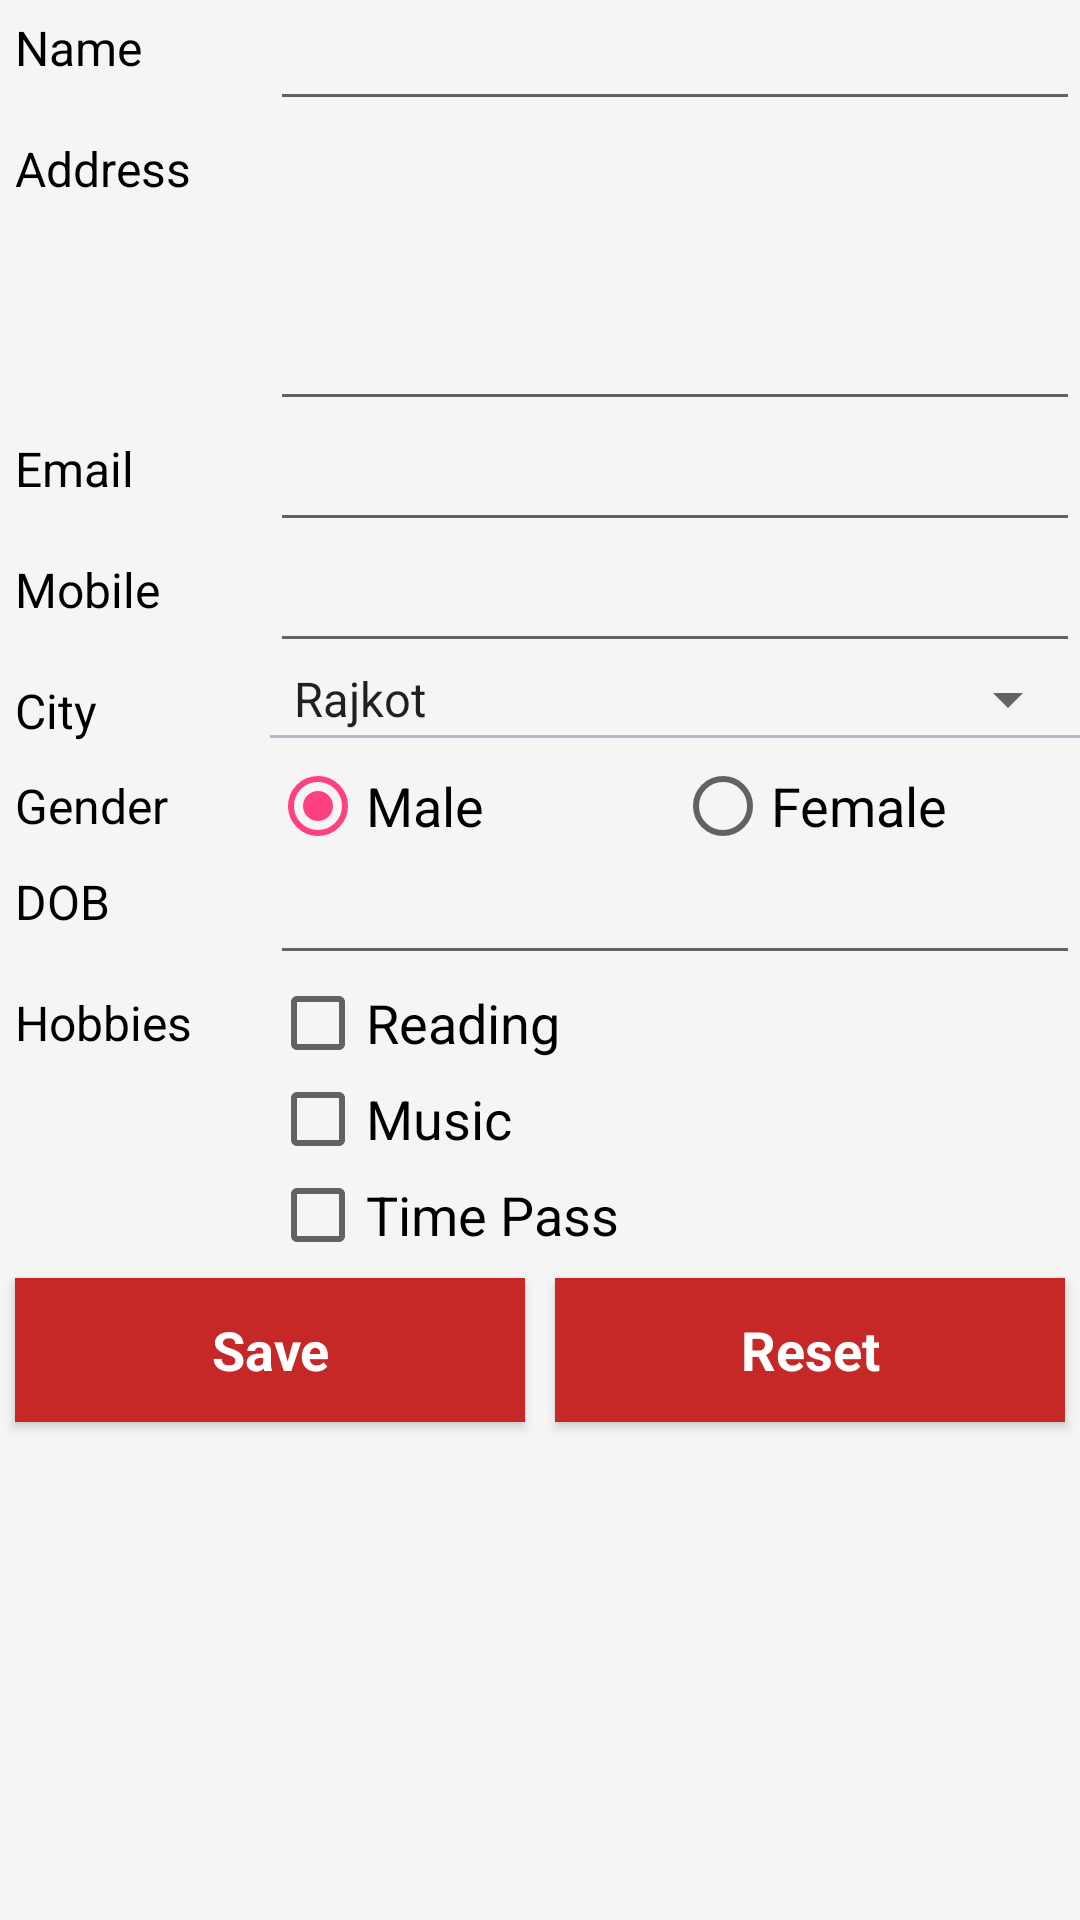

This screen was rendered from an Android layout file. Write that file and the resources it references.
<!-- AndroidManifest.xml: application theme AppTheme -->
<!-- res/layout/activity_registration.xml -->
<?xml version="1.0" encoding="utf-8"?>
<ScrollView xmlns:android="http://schemas.android.com/apk/res/android"
    xmlns:app="http://schemas.android.com/apk/res-auto"
    xmlns:tools="http://schemas.android.com/tools"
    android:layout_width="match_parent"
    android:layout_height="match_parent"
    android:background="@color/background"
    android:orientation="vertical"
    tools:context="my.matrimony.Design.RegistrationActivity">



       <LinearLayout
           android:layout_width="match_parent"
           android:layout_height="match_parent"
           android:orientation="vertical">

    <LinearLayout
        android:layout_width="match_parent"
        android:layout_height="wrap_content"
        android:orientation="horizontal">

        <TextView
            style="@style/reg_title"
            android:text="Name" />

        <EditText
            android:id="@+id/reg_et_name"
            style="@style/reg_value"
            android:inputType="text"/>
    </LinearLayout>

    <LinearLayout
        android:layout_width="match_parent"
        android:layout_height="wrap_content"
        android:orientation="horizontal">

        <TextView
            style="@style/reg_title"
            android:text="Address" />

        <EditText
            android:id="@+id/reg_et_address"
            android:layout_height="100dp"
            style="@style/reg_value"
            android:gravity="top"
            android:inputType="textMultiLine"/>
    </LinearLayout>

    <LinearLayout
        android:layout_width="match_parent"
        android:layout_height="wrap_content"
        android:orientation="horizontal">

        <TextView
            style="@style/reg_title"
            android:text="Email" />

        <EditText
            android:id="@+id/reg_et_email"
            style="@style/reg_value"
            android:inputType="textEmailAddress"/>
    </LinearLayout>

    <LinearLayout
        android:layout_width="match_parent"
        android:layout_height="wrap_content"
        android:orientation="horizontal">

        <TextView
            style="@style/reg_title"
            android:text="Mobile" />

        <EditText
            android:id="@+id/reg_et_mobile"
            style="@style/reg_value"
            android:inputType="number"
            android:maxLength="10"/>
    </LinearLayout>

    <LinearLayout
        android:layout_width="match_parent"
        android:layout_height="wrap_content"
        android:orientation="horizontal">

        <TextView
            style="@style/reg_title"
            android:text="City" />

        <LinearLayout
            android:layout_width="0dp"
            android:layout_height="match_parent"
            android:layout_weight="3"
            android:orientation="vertical">

            <Spinner
                android:id="@+id/reg_sp_city"
                android:layout_width="match_parent"
                android:layout_height="wrap_content"
                android:entries="@array/city"/>

            <View
                android:layout_width="match_parent"
                android:layout_height="1dp"
                android:background="@color/md_blue_grey_200"/>
        </LinearLayout>
    </LinearLayout>

    <LinearLayout
        android:layout_width="match_parent"
        android:layout_height="wrap_content"
        android:orientation="horizontal">

        <TextView
            style="@style/reg_title"
            android:text="Gender" />

        <RadioGroup
            android:layout_width="0dp"
            android:layout_height="match_parent"
            android:orientation="horizontal"
            android:layout_weight="3">
            <RadioButton
                android:id="@+id/reg_rb_male"
                android:layout_width="0dp"
                android:layout_height="match_parent"
                android:layout_weight="1"
                android:checked="true"
                android:textAppearance="?android:textAppearanceMedium"
                android:fontFamily="sans-serif"
                android:text="Male"/>
            <RadioButton
                android:id="@+id/reg_rb_female"
                android:layout_width="0dp"
                android:layout_height="match_parent"
                android:layout_weight="1"
                android:textAppearance="?android:textAppearanceMedium"
                android:fontFamily="sans-serif"
                android:text="Female"/>
        </RadioGroup>
    </LinearLayout>

    <LinearLayout
        android:layout_width="match_parent"
        android:layout_height="wrap_content"
        android:orientation="horizontal">

        <TextView
            style="@style/reg_title"
            android:text="DOB" />

        <EditText
            android:id="@+id/reg_et_dob"
            style="@style/reg_value" />
    </LinearLayout>

    <LinearLayout
        android:layout_width="match_parent"
        android:layout_height="wrap_content"
        android:orientation="horizontal">

        <TextView
            style="@style/reg_title"
            android:text="Hobbies" />

        <LinearLayout
            android:layout_width="0dp"
            android:layout_height="match_parent"
            android:orientation="vertical"
            android:layout_weight="3">
            <CheckBox
                android:id="@+id/reg_ch_reading"
                android:layout_width="wrap_content"
                android:layout_height="wrap_content"
                android:text="Reading"
                android:textAppearance="?android:textAppearanceMedium"
                android:fontFamily="sans-serif"/>
            <CheckBox
                android:id="@+id/reg_ch_music"
                android:layout_width="wrap_content"
                android:layout_height="wrap_content"
                android:text="Music"
                android:textAppearance="?android:textAppearanceMedium"
                android:fontFamily="sans-serif"/>
            <CheckBox
                android:id="@+id/reg_ch_timepass"
                android:layout_width="wrap_content"
                android:layout_height="wrap_content"
                android:text="Time Pass"
                android:textAppearance="?android:textAppearanceMedium"
                android:fontFamily="sans-serif"/>
        </LinearLayout>


    </LinearLayout>
    <LinearLayout
        android:layout_width="match_parent"
        android:layout_height="wrap_content"
        android:orientation="horizontal">
        <Button
            android:id="@+id/reg_btn_save"
            android:layout_width="0dp"
            android:layout_height="wrap_content"
            android:layout_weight="1"
            android:text="Save"
            android:textAppearance="?android:textAppearanceMedium"
            android:fontFamily="sans-serif"
            android:textColor="@color/md_white_1000"
            android:layout_margin="5dp"
            android:background="@drawable/normal_button_click"
            android:textStyle="bold"/>
        <Button
            android:id="@+id/reg_btn_reset"
            android:layout_width="0dp"
            android:layout_height="wrap_content"
            android:layout_weight="1"
            android:text="Reset"
            android:textAppearance="?android:textAppearanceMedium"
            android:fontFamily="sans-serif"
            android:textColor="@color/md_white_1000"
            android:layout_margin="5dp"
            android:background="@drawable/normal_button_click"
            android:textStyle="bold"/>
    </LinearLayout>
       </LinearLayout>


</ScrollView>
<!-- resources referenced by this layout -->
<resources>
  <string-array name="city">
          <item>Rajkot</item>
          <item>Junagadh</item>
          <item>Ahmedabad</item>
      </string-array>
  <color name="background">#F5F5F5</color>
  <color name="md_blue_grey_200">#B0BBC5</color>
  <color name="md_white_1000">#ffffff</color>
  <!-- drawable normal_button_click (drawable) -->
  <selector xmlns:android="http://schemas.android.com/apk/res/android">
      <item android:state_focused="true" android:state_pressed="false" android:drawable="@color/colorPrimary" />
      <item android:state_focused="true" android:state_pressed="true" android:drawable="@color/md_grey_100" />
      <item android:state_focused="false" android:state_pressed="true" android:drawable="@color/md_grey_100" />
      <item android:drawable="@color/colorPrimary" />
  </selector>
  <style name="reg_title" parent="Base.TextAppearance.AppCompat.Widget.TextView.SpinnerItem">
          <item name="android:layout_width">0dp</item>
          <item name="android:layout_height">match_parent</item>
          <item name="android:layout_weight">1</item>
          <item name="android:padding">5dp</item>
          <item name="android:textColor">@color/md_black_1000</item>
          <item name="android:textAppearance">?android:textAppearanceMedium</item>
          <item name="android:fontFamily">sans-serif</item>
  
      </style>
  <style name="reg_value" parent="Widget.AppCompat.EditText">
          <item name="android:layout_width">0dp</item>
          <item name="android:layout_height">match_parent</item>
          <item name="android:layout_weight">3</item>
          <item name="android:padding">8dp</item>
          <item name="android:textAppearance">?android:textAppearanceMedium</item>
          <item name="android:fontFamily">sans-serif</item>
  
      </style>
  <style name="AppTheme" parent="Theme.AppCompat.Light.DarkActionBar">
          
          <item name="colorPrimary">@color/colorPrimary</item>
          <item name="colorPrimaryDark">@color/colorPrimaryDark</item>
          <item name="colorAccent">@color/colorAccent</item>
      </style>
  <color name="colorPrimary">#C62828</color>
  <color name="md_grey_100">#F5F5F5</color>
  <color name="md_black_1000">#000000</color>
  <color name="colorPrimaryDark">#B71C1C</color>
  <color name="colorAccent">#FF4081</color>
</resources>
